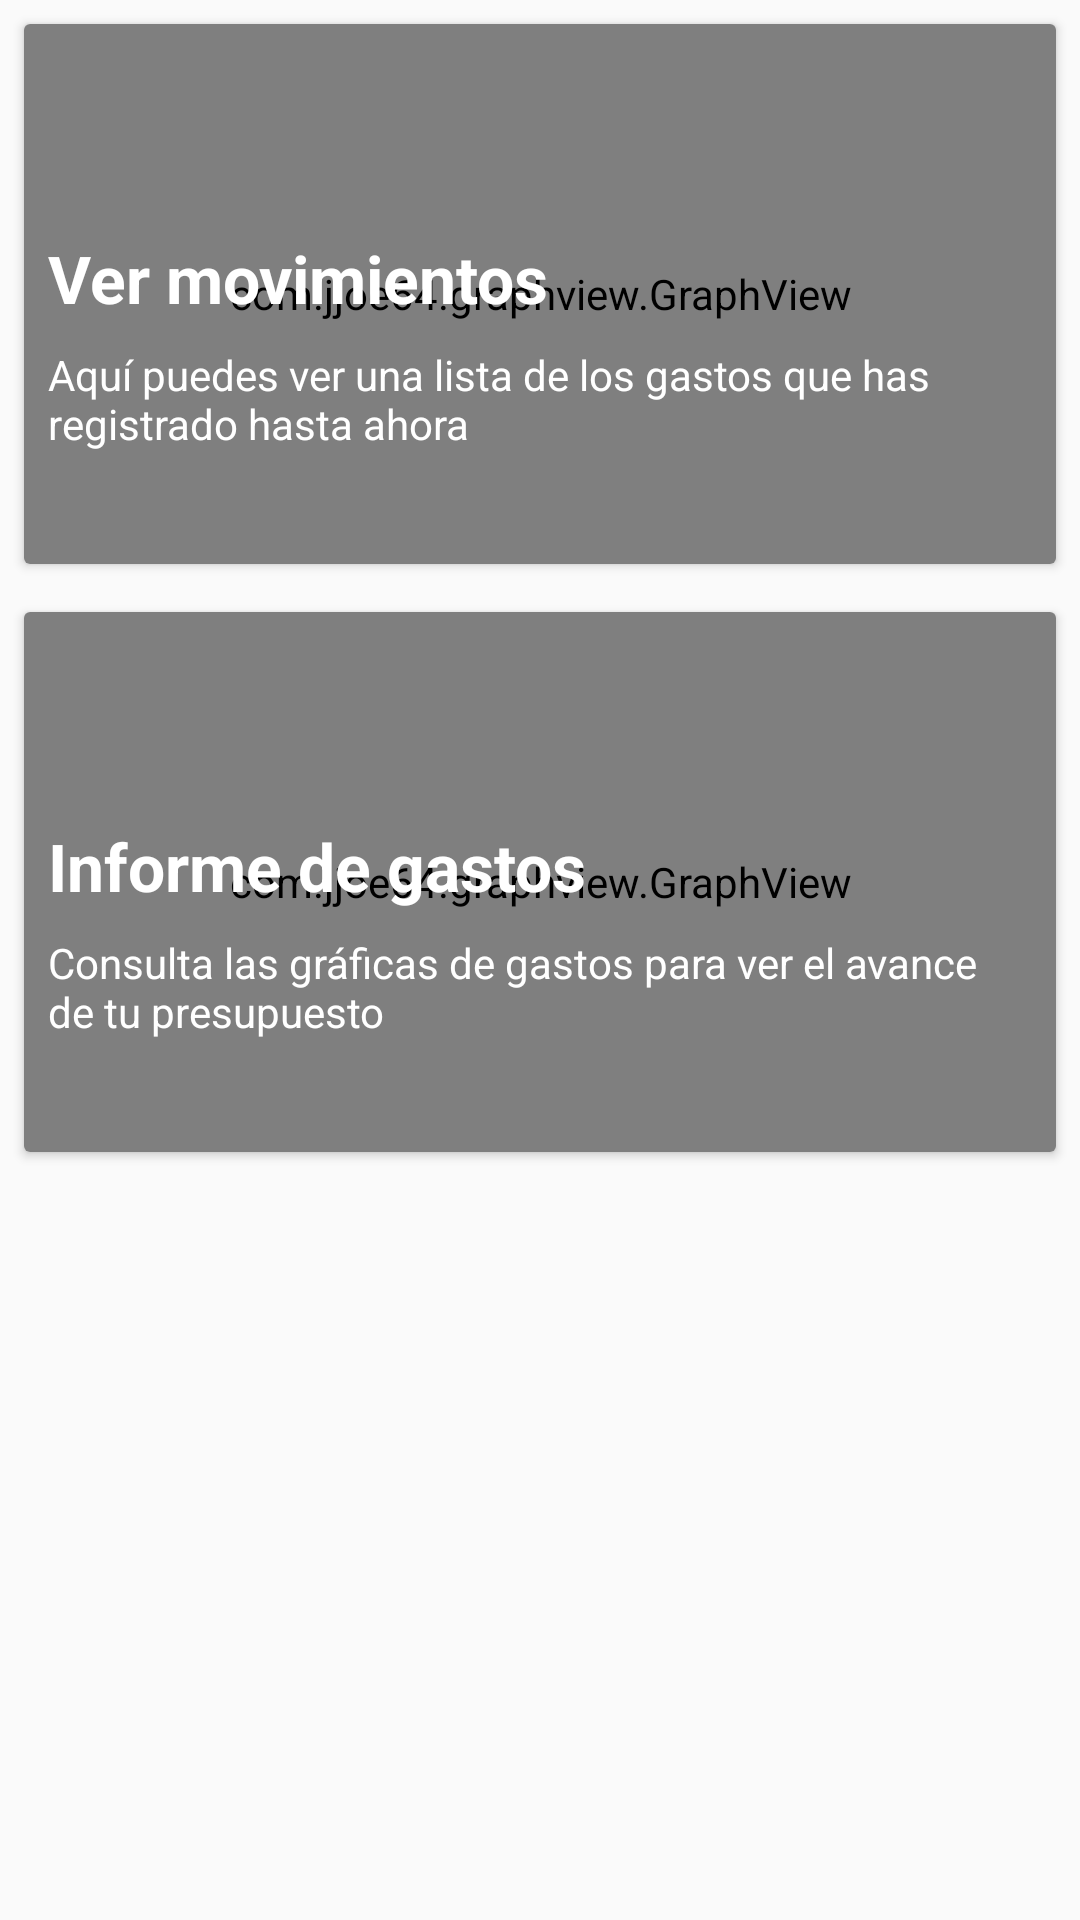

Reconstruct the res/layout file that produces this screen, plus the resources it refers to.
<!-- AndroidManifest.xml: application theme AppTheme -->
<!-- res/layout/activity_main2.xml -->
<?xml version="1.0" encoding="utf-8"?>
<ScrollView xmlns:android="http://schemas.android.com/apk/res/android"
    xmlns:tools="http://schemas.android.com/tools"
    xmlns:card_view="http://schemas.android.com/apk/res-auto"
    android:layout_width="fill_parent"
    android:layout_height="match_parent">

    <LinearLayout
        android:id="@+id/main2linear"
        android:orientation="vertical"
        android:layout_width="fill_parent"
        android:layout_height="fill_parent"
        tools:context="com.example.cristian.mywallet.Main2Activity">

        <android.support.v7.widget.CardView xmlns:android="http://schemas.android.com/apk/res/android"
            android:id="@+id/card_view0"
            android:layout_width="match_parent"
            android:layout_height="180dp"
            android:layout_margin="8dp"
            card_view:cardCornerRadius="2dp"
            android:clickable="true">

            <RelativeLayout
                android:layout_width="match_parent"
                android:layout_height="match_parent"
                android:clickable="true">

                <com.jjoe64.graphview.GraphView
                    android:layout_width="fill_parent"
                    android:layout_height="fill_parent"
                    android:layout_alignParentBottom="true"
                    android:id="@+id/graph"
                    android:background="#7d3c3f41"
                    android:clickable="true" />

                <TextView
                    android:id="@+id/title_c0"
                    android:layout_width="wrap_content"
                    android:layout_height="wrap_content"
                    android:maxLines="3"
                    android:paddingLeft="8sp"
                    android:paddingTop="70sp"
                    android:text="@string/desc1"
                    android:textColor="#fff"
                    android:textStyle="bold"
                    android:textSize="22sp" />

                <TextView
                    android:id="@+id/desc_c0"
                    android:layout_width="wrap_content"
                    android:layout_height="wrap_content"
                    android:layout_below="@+id/title_c0"
                    android:maxLines="3"
                    android:padding="8dp"
                    android:text="@string/text1"
                    android:textColor="#fff"
                    android:textSize="14sp" />

            </RelativeLayout>
        </android.support.v7.widget.CardView>

        <android.support.v7.widget.CardView xmlns:android="http://schemas.android.com/apk/res/android"
            android:id="@+id/card_view1"
            android:layout_width="match_parent"
            android:layout_height="180dp"
            android:layout_margin="8dp"
            card_view:cardCornerRadius="2dp"
            android:clickable="true"
            android:focusable="true"
            android:focusableInTouchMode="true">

            <RelativeLayout
                android:layout_width="match_parent"
                android:layout_height="match_parent">

                <com.jjoe64.graphview.GraphView
                    android:layout_width="fill_parent"
                    android:layout_height="fill_parent"
                    android:layout_alignParentBottom="true"
                    android:id="@+id/graph2"
                    android:background="#7d3c3f41"
                    android:clickable="true" />

                <TextView
                    android:id="@+id/title_c1"
                    android:layout_width="wrap_content"
                    android:layout_height="wrap_content"
                    android:maxLines="3"
                    android:paddingLeft="8sp"
                    android:paddingTop="70sp"
                    android:textColor="#fff"
                    android:textStyle="bold"
                    android:textSize="22sp"
                    android:text="Informe de gastos" />

                <TextView
                    android:id="@+id/desc_c1"
                    android:layout_width="wrap_content"
                    android:layout_height="wrap_content"
                    android:layout_below="@+id/title_c1"
                    android:maxLines="3"
                    android:padding="8dp"
                    android:textColor="#fff"
                    android:textSize="14sp"
                    android:text="Consulta las gráficas de gastos para ver el avance de tu presupuesto" />

            </RelativeLayout>
        </android.support.v7.widget.CardView>
        
    </LinearLayout>
</ScrollView>
<!-- resources referenced by this layout -->
<resources>
  <string name="desc1">Ver movimientos</string>
  <string name="mov_img_desc">MovementsImage</string>
  <string name="text1">Aquí puedes ver una lista de los gastos que has registrado hasta ahora</string>
  <style name="AppTheme" parent="Theme.AppCompat.Light.DarkActionBar">
          
          <item name="colorPrimary">@color/colorPrimary</item>
          <item name="colorPrimaryDark">@color/colorPrimaryDark</item>
          <item name="colorAccent">@color/colorAccent</item>
      </style>
  <color name="colorPrimary">#3F51B5</color>
  <color name="colorPrimaryDark">#303F9F</color>
  <color name="colorAccent">#FF4081</color>
</resources>
